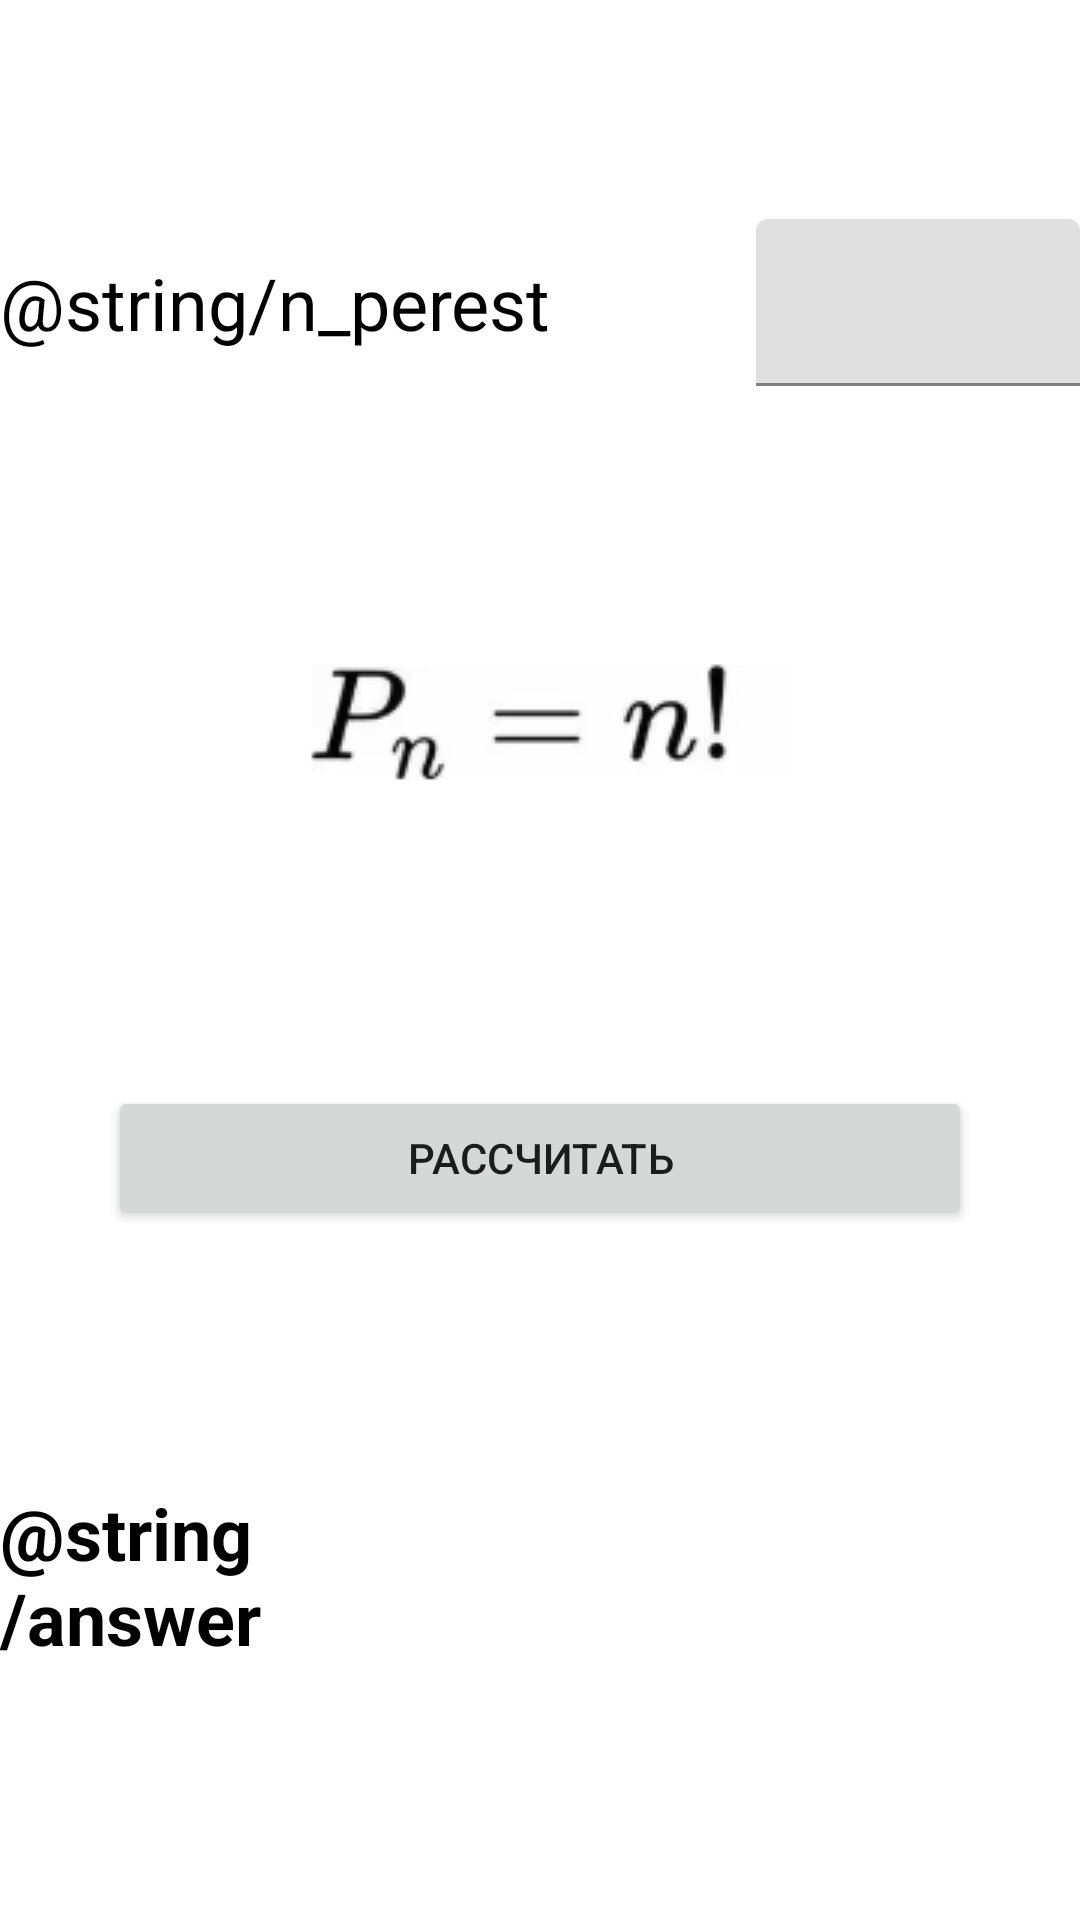

Reconstruct the res/layout file that produces this screen, plus the resources it refers to.
<!-- AndroidManifest.xml: application theme Theme.TerverApp -->
<!-- res/layout/fragment_perest.xml -->
<?xml version="1.0" encoding="utf-8"?>
<androidx.constraintlayout.widget.ConstraintLayout xmlns:android="http://schemas.android.com/apk/res/android"
    android:layout_width="match_parent"
    android:layout_height="match_parent"
    xmlns:app="http://schemas.android.com/apk/res-auto"
    xmlns:tools="http://schemas.android.com/tools"
    android:layout_marginHorizontal="16dp"
    android:layout_marginVertical="8dp">

    <TextView
        android:id="@+id/tvN"
        android:layout_width="0dp"
        android:layout_height="wrap_content"
        android:text="@string/n_perest"
        app:layout_constraintStart_toStartOf="parent"
        app:layout_constraintTop_toTopOf="parent"
        app:layout_constraintEnd_toStartOf="@id/tilN"
        app:layout_constraintBottom_toTopOf="@id/ivFormula"
        android:textColor="@color/black"
        android:textSize="24sp"
        />

    <com.google.android.material.textfield.TextInputLayout
        android:id="@+id/tilN"
        android:layout_width="0dp"
        android:layout_height="wrap_content"
        app:layout_constraintWidth_percent="0.3"
        app:layout_constraintEnd_toEndOf="parent"
        app:layout_constraintStart_toEndOf="@id/tvN"
        app:layout_constraintBottom_toTopOf="@id/ivFormula"
        app:layout_constraintTop_toTopOf="parent">

        <com.google.android.material.textfield.TextInputEditText
            android:id="@+id/etN"
            android:layout_width="match_parent"
            android:layout_height="match_parent"
            android:inputType="number"/>

    </com.google.android.material.textfield.TextInputLayout>

    <ImageView
        android:id="@+id/ivFormula"
        android:layout_width="match_parent"
        android:layout_height="wrap_content"
        app:layout_constraintEnd_toEndOf="parent"
        app:layout_constraintStart_toStartOf="parent"
        app:layout_constraintTop_toBottomOf="@id/tvN"
        app:layout_constraintBottom_toTopOf="@id/btnAnswer"
        android:src="@drawable/perest"
        />

    <Button
        android:id="@+id/btnAnswer"
        android:layout_width="0dp"
        android:layout_height="wrap_content"
        app:layout_constraintWidth_percent="0.8"
        app:layout_constraintStart_toStartOf="parent"
        app:layout_constraintEnd_toEndOf="parent"
        app:layout_constraintTop_toBottomOf="@id/ivFormula"
        app:layout_constraintBottom_toTopOf="@id/tvHeaderAnswer"
        android:text="@string/button_urn"
        />

    <TextView
        android:id="@+id/tvHeaderAnswer"
        android:layout_width="0dp"
        android:layout_height="wrap_content"
        app:layout_constraintStart_toStartOf="parent"
        app:layout_constraintTop_toBottomOf="@id/btnAnswer"
        app:layout_constraintEnd_toStartOf="@id/tvAnswer"
        android:layout_marginEnd="8dp"
        app:layout_constraintBottom_toBottomOf="parent"
        android:text="@string/answer"
        android:textStyle="bold"
        android:textColor="@color/black"
        android:textSize="24sp"/>

    <TextView
        android:id="@+id/tvAnswer"
        android:layout_width="0dp"
        android:layout_height="wrap_content"
        app:layout_constraintWidth_percent="0.6"
        app:layout_constraintStart_toEndOf="@id/tvHeaderAnswer"
        app:layout_constraintBottom_toBottomOf="parent"
        app:layout_constraintEnd_toEndOf="parent"
        app:layout_constraintTop_toBottomOf="@id/btnAnswer"
        tools:text="@string/answer_sample"
        android:textColor="@color/purple_700"
        android:textSize="24sp"
        />

</androidx.constraintlayout.widget.ConstraintLayout>
<!-- resources referenced by this layout -->
<resources>
  <color name="black">#FF000000</color>
  <color name="purple_700">#FF3700B3</color>
  <!-- drawable perest: png bitmap (drawable, 4244 bytes) -->
  <string name="button_urn">Рассчитать</string>
  <style name="Theme.TerverApp" parent="Theme.MaterialComponents.DayNight.DarkActionBar">
          
          <item name="colorPrimary">@color/purple_500</item>
          <item name="colorPrimaryVariant">@color/purple_700</item>
          <item name="colorOnPrimary">@color/white</item>
          
          <item name="colorSecondary">@color/teal_200</item>
          <item name="colorSecondaryVariant">@color/teal_700</item>
          <item name="colorOnSecondary">@color/black</item>
          
          <item name="android:statusBarColor">?attr/colorPrimaryVariant</item>
          
      </style>
  <color name="purple_500">#FF6200EE</color>
  <color name="white">#FFFFFFFF</color>
  <color name="teal_200">#FF03DAC5</color>
  <color name="teal_700">#FF018786</color>
</resources>
